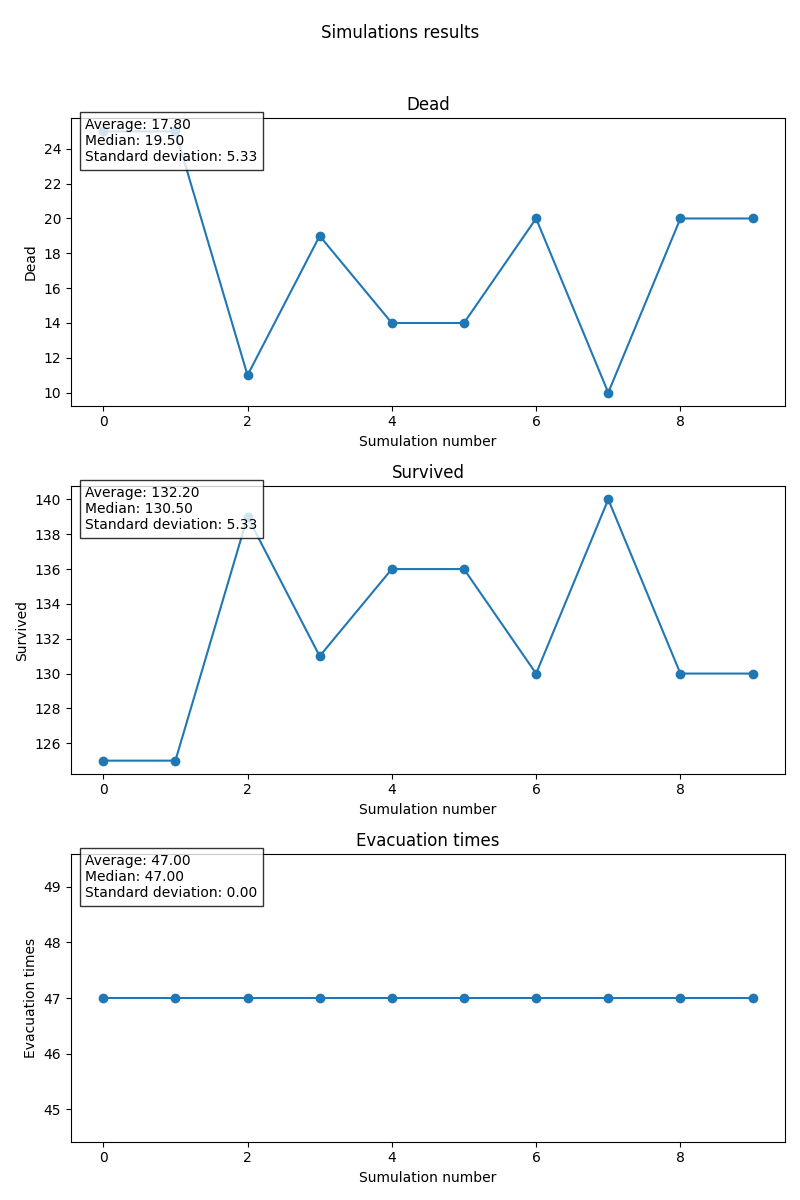

Values plotted in this chart, from the file beside it:
Dead, Survived, Evacuation Time
25, 125, 47
25, 125, 47
11, 139, 47
19, 131, 47
14, 136, 47
14, 136, 47
20, 130, 47
10, 140, 47
20, 130, 47
20, 130, 47
